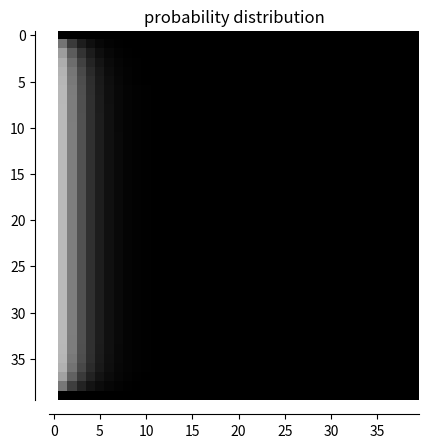

Recreate this plot in Python. (Note: this script raises an exception after producing the figure.)
from __future__ import division
import os
import numpy as np
import matplotlib
matplotlib.use('Agg')
import matplotlib.pyplot as plt
from sympy import Symbol

def symbolic_method():
    xdim = 2
    ydim = 2

    # getByPosition
    i = 0
    
    convert = ['a', 'b', 'c', 'd', 'e', 'f', 'g', 'h', 'i', 'j', 'k', 'l']
    #convert = [0, 1, 2, 3, 4, 5]
    
    x_dimension = 4
    y_dimension = 9
    def gbp(x, y, d):#, board_dimensions):
        d += 1
        test_dim = (x_dimension, y_dimension)
    
        if x == test_dim[0]: return (0, d)
        if y == test_dim[1]: return (0, d)
        if y == 0: return (0, d)
        if x == 0: return (1, d)
    
        if d < 10:
            one = gbp(x+1, y, d)
            two = gbp(x-1, y, d)
            thr = gbp(x,   y+1, d)
            fou = gbp(x,   y-1, d)
    
            P = (one[0] + two[0] + thr[0] + fou[0])/4
            return (P, d)
    
        else:
            return (Symbol(str(convert[x]) + str(convert[y])), d)
    
    _all = []
    for i in range(x_dimension + 1):
        sub = []
        for j in range(y_dimension + 1):
            t = gbp(i, j, 0)
            sub.append(t[0])
        _all.append(sub)
    
    bhold=[]
    for each in _all:
        ahold = []
        for a in each:
            try:
                ahold.append(float(a.as_ordered_terms()[-1]))
            except:
                ahold.append(a)
        bhold.append(ahold)
    
    for x in bhold:
        print(x)
    
    
    
    import numpy as np
    import matplotlib
    matplotlib.use('Agg')
    import matplotlib.pyplot as plt
    
    
    fig, ax = plt.subplots()
    
    image = np.random.uniform(size=(10, 10))
    print(bhold)
    ax.imshow(bhold, cmap=plt.cm.gray, interpolation='nearest')
    ax.set_title('dropped spines')
    
    # Move left and bottom spines outward by 10 points
    ax.spines['left'].set_position(('outward', 10))
    ax.spines['bottom'].set_position(('outward', 10))
    # Hide the right and top spines
    ax.spines['right'].set_visible(False)
    ax.spines['top'].set_visible(False)
    # Only show ticks on the left and bottom spines
    ax.yaxis.set_ticks_position('left')
    ax.xaxis.set_ticks_position('bottom')
    
    fig.savefig("/home/samuel/Downloads/out.png", bbox_inches='tight')


def numerical_method(shape, max_iters):
    xdim = shape[0]
    ydim = shape[1]

    init = np.zeros((xdim, ydim))
    init[:, 0] = np.ones(1)

    def return_prob(ypos, xpos):
        return 1/4*(
            init[xpos-1, ypos] +
            init[xpos+1, ypos] +
            init[xpos, ypos-1] + 
            init[xpos, ypos+1])

    for iteration in range(max_iters):
        for i in range(1, ydim-1):
            for j in range(1, xdim-1):
                if i == 20 and j == 20:
                    continue
                init[j, i] = return_prob(i, j)

        yield init


def graph_array(array, filename):
    fig, ax = plt.subplots()
    image = np.random.uniform(size=(10, 10))
    ax.imshow(array, cmap=plt.cm.gray, interpolation='nearest')
    ax.set_title('probability distribution')
    # Move left and bottom spines outward by 10 points
    ax.spines['left'].set_position(('outward', 10))
    ax.spines['bottom'].set_position(('outward', 10))
    # Hide the right and top spines
    ax.spines['right'].set_visible(False)
    ax.spines['top'].set_visible(False)
    # Only show ticks on the left and bottom spines
    ax.yaxis.set_ticks_position('left')
    ax.xaxis.set_ticks_position('bottom')
    fig.savefig(os.path.join("/home/samuel/Downloads/", filename), bbox_inches='tight')
    return

shape = (40, 40)
numerical_test = numerical_method(shape, 8)
filename = "probability_distribution_" + "x".join(map(str, shape)) + ".png"
graph_array([x for x in numerical_test][-1], filename)
